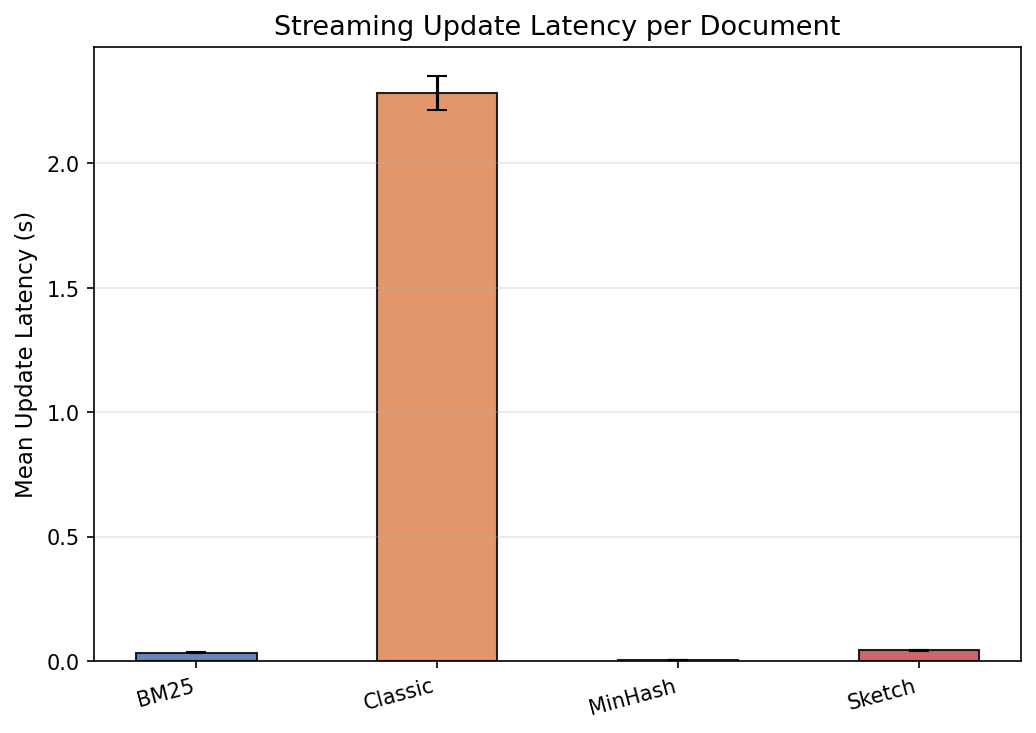

The data file committed next to this chart (first rows):
retriever, update_latency_s
Classic, 2.246
Classic, 2.397
Classic, 2.224
Classic, 2.197
Classic, 2.285
Classic, 2.286
Classic, 2.3
Classic, 2.277
Classic, 2.285
Classic, 2.294
Classic, 2.273
Classic, 2.275
Classic, 2.248
Classic, 2.182
Classic, 2.19
Classic, 2.321
Classic, 2.292
Classic, 2.312
Classic, 2.476
Classic, 2.32
BM25, 0.03451
BM25, 0.03413
BM25, 0.03405
BM25, 0.03481
BM25, 0.03381
BM25, 0.03435
BM25, 0.03315
BM25, 0.03407
BM25, 0.0342
BM25, 0.03476
BM25, 0.03208
BM25, 0.03452
BM25, 0.03387
BM25, 0.03369
BM25, 0.03408
BM25, 0.03302
BM25, 0.03425
BM25, 0.03465
BM25, 0.03452
BM25, 0.03411
MinHash, 0.003513
MinHash, 0.003158
MinHash, 0.003187
MinHash, 0.00317
MinHash, 0.003175
MinHash, 0.002931
MinHash, 0.002874
MinHash, 0.003141
MinHash, 0.003101
MinHash, 0.003634
MinHash, 0.003094
MinHash, 0.003135
MinHash, 0.003232
MinHash, 0.003247
MinHash, 0.003095
MinHash, 0.002991
MinHash, 0.003123
MinHash, 0.002747
MinHash, 0.00293
MinHash, 0.003302
... 20 more rows
